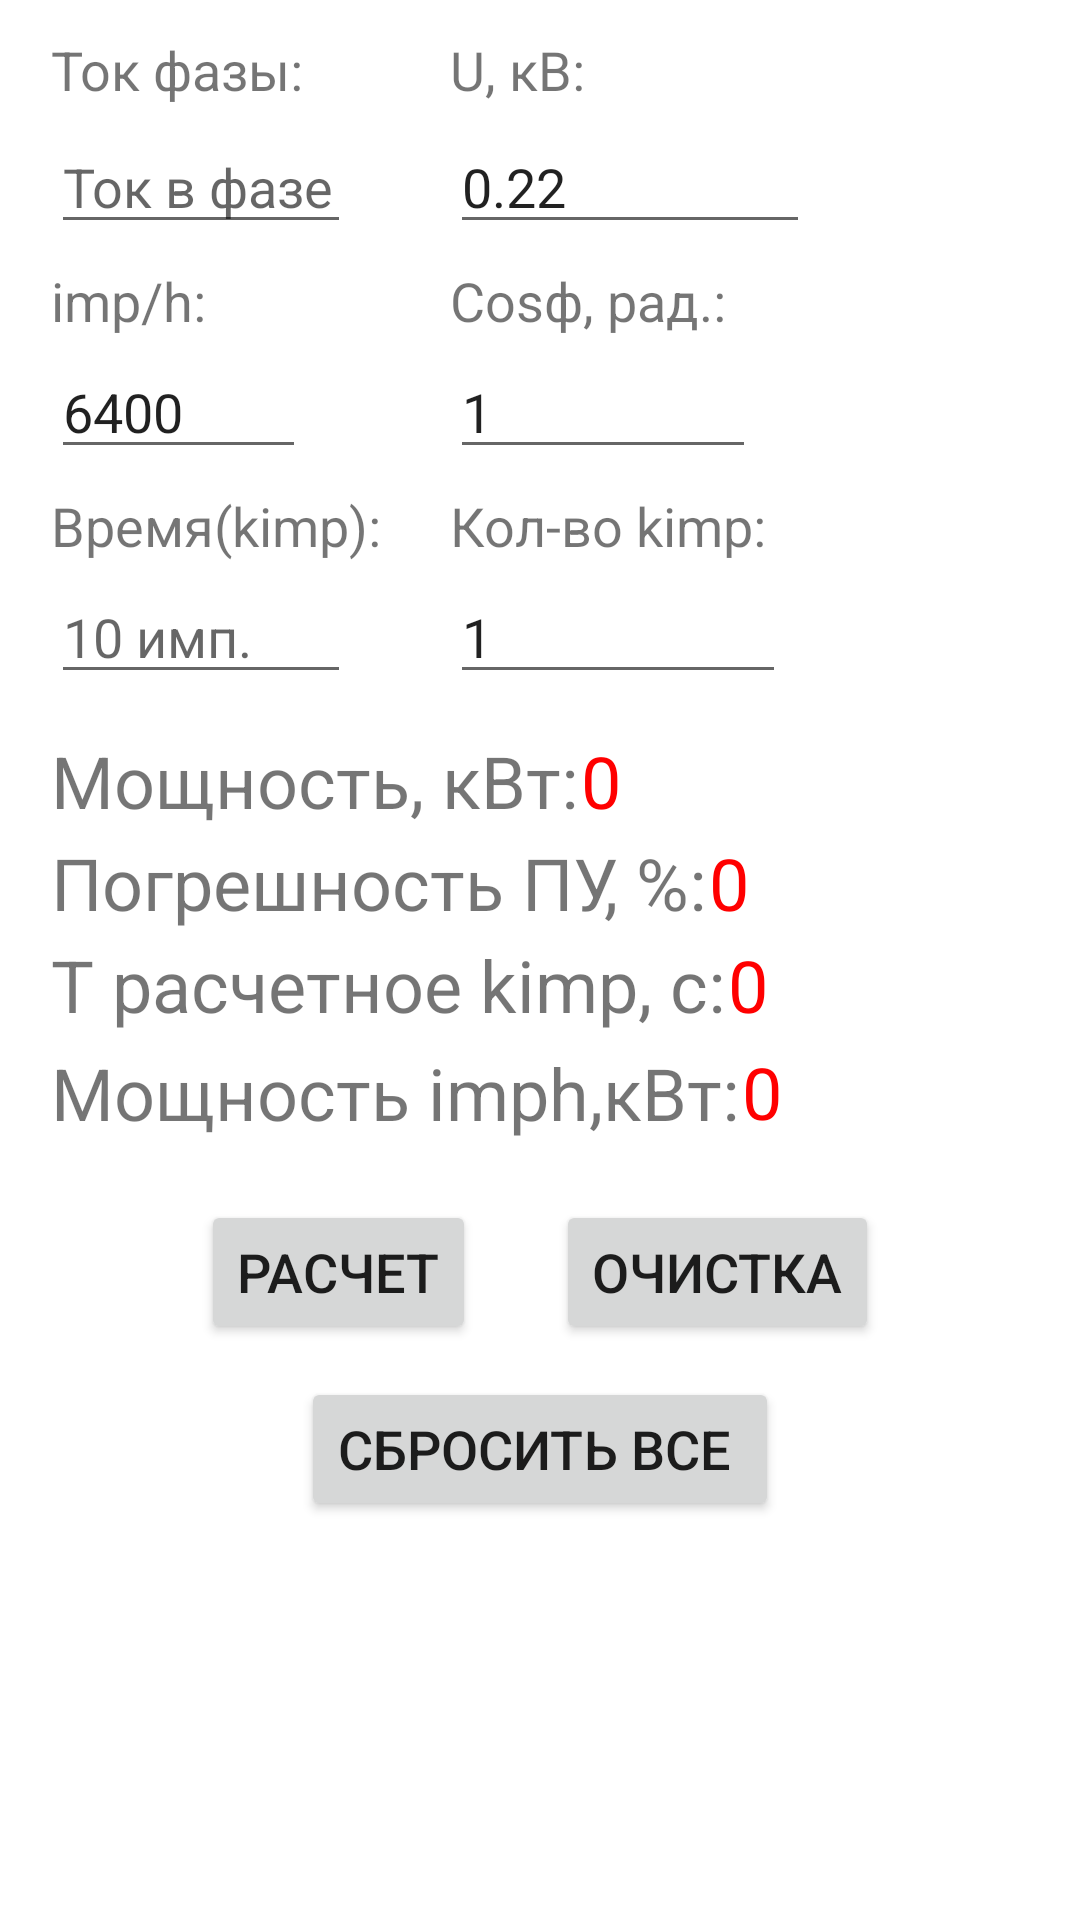

Write the Android layout XML for this screen, with the resource values it uses.
<!-- AndroidManifest.xml: application theme Theme.PowerMetr -->
<!-- res/layout/content_onefase2.xml -->
<?xml version="1.0" encoding="utf-8"?>
<androidx.constraintlayout.widget.ConstraintLayout xmlns:android="http://schemas.android.com/apk/res/android"
    xmlns:app="http://schemas.android.com/apk/res-auto"
    xmlns:tools="http://schemas.android.com/tools"
    android:layout_width="match_parent"
    android:layout_height="match_parent"
    android:isScrollContainer="false"
    app:layout_behavior="@string/appbar_scrolling_view_behavior">

    <Button
        android:id="@+id/button16"
        android:layout_width="wrap_content"
        android:layout_height="48dp"
        android:layout_marginStart="36dp"
        android:layout_marginTop="459dp"
        android:layout_marginEnd="36dp"
        android:onClick="onButtonClear1f"
        android:text="сбросить все "
        android:textSize="18sp"
        app:icon="@android:drawable/ic_delete"
        app:iconPadding="1dp"
        app:iconTintMode="multiply"
        app:layout_constraintEnd_toEndOf="parent"
        app:layout_constraintStart_toStartOf="parent"
        app:layout_constraintTop_toTopOf="parent" />

    <EditText
        android:id="@+id/u1f"
        android:layout_width="120dp"
        android:layout_height="wrap_content"
        android:layout_marginStart="150dp"
        android:layout_marginTop="40dp"
        android:autofillHints=""
        android:ems="10"
        android:hint="0,22 кВ"
        android:inputType="number|numberDecimal"
        android:text="0.22"
        android:textSize="18sp"
        app:layout_constraintStart_toStartOf="parent"
        app:layout_constraintTop_toTopOf="parent" />

    <TextView
        android:id="@+id/textView31"
        android:layout_width="wrap_content"
        android:layout_height="wrap_content"
        android:layout_marginStart="150dp"
        android:layout_marginTop="11dp"
        android:text="U, кВ:"
        android:textIsSelectable="true"
        android:textSize="18sp"
        app:layout_constraintStart_toStartOf="parent"
        app:layout_constraintTop_toTopOf="parent" />

    <TextView
        android:id="@+id/textView30"
        android:layout_width="wrap_content"
        android:layout_height="wrap_content"
        android:layout_marginStart="17dp"
        android:layout_marginTop="348dp"
        android:text="Мощность imph,кВт:"
        android:textSize="24sp"
        app:layout_constraintStart_toStartOf="parent"
        app:layout_constraintTop_toTopOf="parent" />

    <TextView
        android:id="@+id/pow1fimp"
        android:layout_width="wrap_content"
        android:layout_height="32dp"
        android:layout_marginStart="1dp"
        android:layout_marginTop="348dp"
        android:text="@string/_0"
        android:textColor="#FF0000"
        android:textIsSelectable="true"
        android:textSize="24sp"
        app:layout_constraintStart_toEndOf="@+id/textView30"
        app:layout_constraintTop_toTopOf="parent" />

    <TextView
        android:id="@+id/textView29"
        android:layout_width="wrap_content"
        android:layout_height="wrap_content"
        android:layout_marginStart="150dp"
        android:layout_marginTop="88dp"
        android:text="@string/cos"
        android:textSize="18sp"
        app:layout_constraintStart_toStartOf="parent"
        app:layout_constraintTop_toTopOf="parent" />

    <EditText
        android:id="@+id/kosf1f"
        android:layout_width="102dp"
        android:layout_height="wrap_content"
        android:layout_marginStart="150dp"
        android:layout_marginTop="115dp"
        android:autofillHints="no"
        android:ems="10"
        android:inputType="number|numberDecimal"
        android:text="1"
        app:layout_constraintStart_toStartOf="parent"
        app:layout_constraintTop_toTopOf="parent" />

    <TextView
        android:id="@+id/textView28"
        android:layout_width="wrap_content"
        android:layout_height="wrap_content"
        android:layout_marginStart="150dp"
        android:layout_marginTop="163dp"
        android:text="@string/kimp"
        android:textSize="18sp"
        app:layout_constraintStart_toStartOf="parent"
        app:layout_constraintTop_toTopOf="parent" />

    <EditText
        android:id="@+id/kolimp1f"
        android:layout_width="112dp"
        android:layout_height="wrap_content"
        android:layout_marginStart="150dp"
        android:layout_marginTop="190dp"
        android:ems="10"
        android:inputType="numberSigned"
        android:text="1"
        app:layout_constraintStart_toStartOf="parent"
        app:layout_constraintTop_toTopOf="parent" />

    <Button
        android:id="@+id/button11"
        android:layout_width="wrap_content"
        android:layout_height="48dp"
        android:layout_marginTop="400dp"
        android:layout_marginEnd="40dp"
        android:onClick="onButtonClear1f2"
        android:text="Очистка"
        android:textSize="18sp"
        app:icon="@android:drawable/ic_menu_close_clear_cancel"
        app:iconPadding="1dp"
        app:iconTintMode="multiply"
        app:layout_constraintEnd_toEndOf="parent"
        app:layout_constraintStart_toEndOf="@+id/button2"
        app:layout_constraintTop_toTopOf="parent" />

    <TextView
        android:id="@+id/textView4"
        android:layout_width="wrap_content"
        android:layout_height="wrap_content"
        android:layout_marginStart="17dp"
        android:layout_marginTop="11dp"
        android:text="@string/tok1fd"
        android:textIsSelectable="true"
        android:textSize="18sp"
        app:layout_constraintStart_toStartOf="parent"
        app:layout_constraintTop_toTopOf="parent" />

    <TextView
        android:id="@+id/textView5"
        android:layout_width="wrap_content"
        android:layout_height="wrap_content"
        android:layout_marginStart="17dp"
        android:layout_marginTop="88dp"
        android:text="@string/imph"
        android:textSize="18sp"
        app:layout_constraintStart_toStartOf="parent"
        app:layout_constraintTop_toTopOf="parent" />

    <TextView
        android:id="@+id/textView3"
        android:layout_width="wrap_content"
        android:layout_height="wrap_content"
        android:layout_marginStart="17dp"
        android:layout_marginTop="278dp"
        android:fontFamily="sans-serif"
        android:text="@string/epu"
        android:textIsSelectable="false"
        android:textSize="24sp"
        app:layout_constraintStart_toStartOf="parent"
        app:layout_constraintTop_toTopOf="parent"
        tools:textSize="24sp" />

    <TextView
        android:id="@+id/resepu1f"
        android:layout_width="wrap_content"
        android:layout_height="wrap_content"
        android:layout_marginStart="1dp"
        android:layout_marginTop="278dp"
        android:fontFamily="sans-serif"
        android:text="@string/_0"
        android:textColor="#FF0000"
        android:textIsSelectable="true"
        android:textSize="24sp"
        app:layout_constraintStart_toEndOf="@+id/textView3"
        app:layout_constraintTop_toTopOf="parent" />

    <TextView
        android:id="@+id/textView2"
        android:layout_width="wrap_content"
        android:layout_height="wrap_content"
        android:layout_marginStart="17dp"
        android:layout_marginTop="163dp"
        android:text="@string/_10_imp"
        android:textSize="18sp"
        app:layout_constraintStart_toStartOf="parent"
        app:layout_constraintTop_toTopOf="parent" />

    <TextView
        android:id="@+id/rashti2"
        android:layout_width="wrap_content"
        android:layout_height="wrap_content"
        android:layout_marginStart="1dp"
        android:layout_marginTop="312dp"
        android:text="@string/_0"
        android:textColor="#FF0000"
        android:textIsSelectable="true"
        android:textSize="24sp"
        app:layout_constraintStart_toEndOf="@+id/textView"
        app:layout_constraintTop_toTopOf="parent" />

    <Button
        android:id="@+id/button2"
        android:layout_width="wrap_content"
        android:layout_height="48dp"
        android:layout_marginStart="40dp"
        android:layout_marginTop="400dp"
        android:onClick="onButtonClick2"
        android:text="@string/tok1f"
        android:textSize="18sp"
        app:icon="@android:drawable/checkbox_on_background"
        app:iconPadding="1dp"
        app:iconTintMode="multiply"
        app:layout_constraintEnd_toStartOf="@+id/button11"
        app:layout_constraintStart_toStartOf="parent"
        app:layout_constraintTop_toTopOf="parent" />

    <TextView
        android:id="@+id/respow1f"
        android:layout_width="wrap_content"
        android:layout_height="wrap_content"
        android:layout_marginStart="1dp"
        android:layout_marginTop="244dp"
        android:fontFamily="sans-serif"
        android:text="@string/_0"
        android:textColor="#FF0000"
        android:textIsSelectable="true"
        android:textSize="24sp"
        app:layout_constraintStart_toEndOf="@+id/pow1f"
        app:layout_constraintTop_toTopOf="parent" />

    <TextView
        android:id="@+id/textView"
        android:layout_width="wrap_content"
        android:layout_height="wrap_content"
        android:layout_marginStart="17dp"
        android:layout_marginTop="312dp"
        android:text="@string/t_imp_x10_c"
        android:textSize="24sp"
        app:layout_constraintStart_toStartOf="parent"
        app:layout_constraintTop_toTopOf="parent" />

    <TextView
        android:id="@+id/pow1f"
        android:layout_width="wrap_content"
        android:layout_height="wrap_content"
        android:layout_marginStart="17dp"
        android:layout_marginTop="244dp"
        android:fontFamily="sans-serif"
        android:text="@string/pow1f"
        android:textAlignment="textStart"
        android:textAllCaps="false"
        android:textIsSelectable="true"
        android:textSize="24sp"
        app:layout_constraintStart_toStartOf="parent"
        app:layout_constraintTop_toTopOf="parent" />

    <EditText
        android:id="@+id/imph1f"
        android:layout_width="85dp"
        android:layout_height="wrap_content"
        android:layout_marginStart="17dp"
        android:layout_marginTop="115dp"
        android:autofillHints=""
        android:ems="10"
        android:inputType="number"
        android:text="@string/_6400"
        app:layout_constraintStart_toStartOf="parent"
        app:layout_constraintTop_toTopOf="parent" />

    <EditText
        android:id="@+id/impt1f"
        android:layout_width="100dp"
        android:layout_height="wrap_content"
        android:layout_marginStart="17dp"
        android:layout_marginTop="190dp"
        android:autofillHints=""
        android:ems="10"
        android:hint="@string/_10"
        android:inputType="number|numberDecimal"
        app:layout_constraintStart_toStartOf="parent"
        app:layout_constraintTop_toTopOf="parent" />

    <EditText
        android:id="@+id/tok1f"
        android:layout_width="100dp"
        android:layout_height="wrap_content"
        android:layout_marginStart="17dp"
        android:layout_marginTop="40dp"
        android:autofillHints=""
        android:ems="10"
        android:hint="@string/tok1fa"
        android:inputType="number|numberDecimal"
        android:textSize="18sp"
        app:layout_constraintStart_toStartOf="parent"
        app:layout_constraintTop_toTopOf="parent" />

</androidx.constraintlayout.widget.ConstraintLayout>
<!-- resources referenced by this layout -->
<resources>
  <string name="_0">0</string>
  <string name="_10">10 имп.</string>
  <string name="_10_imp">Время(kimp):</string>
  <string name="_6400">6400</string>
  <string name="cos">Cosф, рад.:</string>
  <string name="epu">Погрешность ПУ, %:</string>
  <string name="imph">imp/h:</string>
  <string name="kimp">Кол-во kimp:</string>
  <string name="pow1f">Мощность, кВт:</string>
  <string name="t_imp_x10_c">T расчетное kimp, c:</string>
  <string name="tok1f">Расчет</string>
  <string name="tok1fa">Ток в фазе</string>
  <string name="tok1fd">Ток фазы:</string>
  <style name="Theme.PowerMetr" parent="Theme.MaterialComponents.DayNight.DarkActionBar">
          
          <item name="colorPrimary">@color/my1</item>
          <item name="colorPrimaryVariant">@color/my1</item>
          <item name="colorOnPrimary">@color/white</item>
          
          <item name="colorSecondary">@color/teal_200</item>
          <item name="colorSecondaryVariant">@color/teal_700</item>
          <item name="colorOnSecondary">@color/black</item>
          
          <item name="android:statusBarColor" tools:targetApi="l">?attr/colorPrimaryVariant</item>
          
      </style>
  <color name="my1">#FF0589CF</color>
  <color name="white">#FFFFFFFF</color>
  <color name="teal_200">#FF03DAC5</color>
  <color name="teal_700">#FF018786</color>
  <color name="black">#FF000000</color>
</resources>
